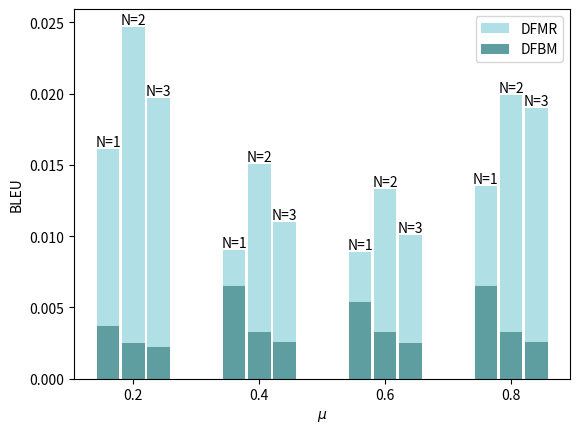

This figure's Python source:
# -*- coding: utf-8 -*-
import matplotlib.pyplot as plt

name_list = ['0.2', '0.4', '0.6', '0.8']

num_list = [0.0161, 0.009, 0.0089, 0.0135] ## p1
num_list1 = [0.0037, 0.0065, 0.0054, 0.0065]
num_list2 = [0.0247, 0.0151, 0.0133, 0.0199] ## p2
num_list3 = [0.0025, 0.0033, 0.0033, 0.0033]
num_list4 = [0.0197, 0.011, 0.0101, 0.019] ## p3
num_list5 = [0.0022, 0.0026, 0.0025, 0.0026]
tick = ['p1']*4+['p2']*4+['p3']*4
x = list(range(len(num_list)))
z = list(range(len(num_list)))
total_width, n = 0.6, 3
width = total_width / n
bar_width = width - 0.02
# ax2 = plt.twiny()
plt.bar(x, num_list, width=bar_width, label='DFMR', fc='powderblue')
for xx,yy in zip(x, num_list):
    plt.text(xx, yy+0.0002, 'N=1', ha='center')
#'khaki' 'darkkhaki'
plt.bar(x, num_list1, width=bar_width, label='DFBM', fc='cadetblue')
for i in range(len(x)):
    x[i] = x[i] + width
z = z + x  # 'peachpuff' 'peru'
plt.bar(x, num_list2, width=bar_width, fc='powderblue')
plt.bar(x, num_list3, width=bar_width, fc='cadetblue')
plt.bar(x, num_list, width=0, tick_label=name_list)
for xx,yy in zip(x, num_list2):
    plt.text(xx, yy+0.0002, 'N=2', ha='center')
for i in range(len(x)):
    x[i] = x[i] + width
z = z + x
plt.bar(x, num_list4, width=bar_width, fc='powderblue')
plt.bar(x, num_list5, width=bar_width, fc='cadetblue')
for xx,yy in zip(x, num_list4):
    plt.text(xx, yy+0.0002, 'N=3', ha='center')
plt.xlabel('$\mu$')
plt.ylabel('BLEU')
# ax2.bar(z, num_list*3, width=0, tick_label=tick)
# ax2.set_xlabel('p')
# plt.bar(y, num_list, width=0, tick_labecpl=name_list)
plt.legend()
plt.savefig('bar_cp.pdf', dpi=600)
plt.show()


